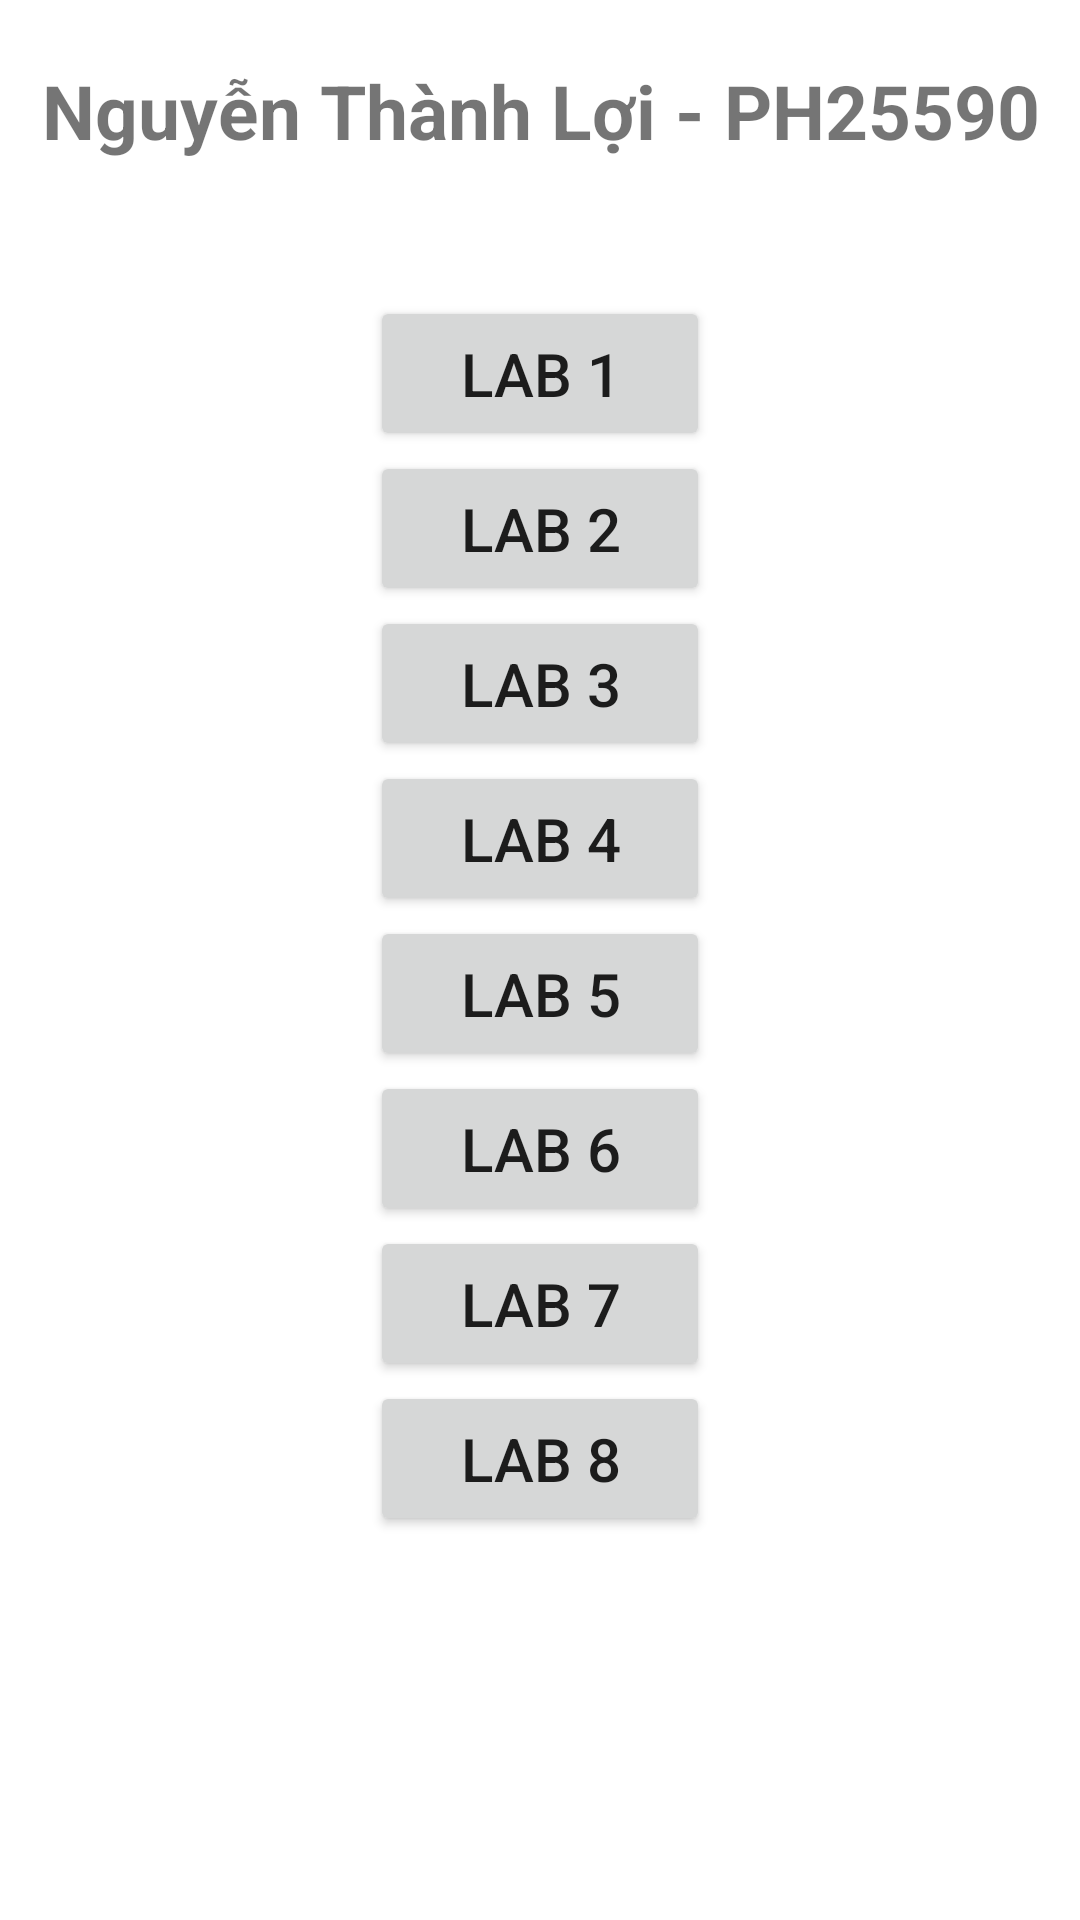

This screen was rendered from an Android layout file. Write that file and the resources it references.
<!-- AndroidManifest.xml: application theme Theme.MOB403_AndroidNetworking_Labs -->
<!-- res/layout/activity_main.xml -->
<?xml version="1.0" encoding="utf-8"?>
<LinearLayout xmlns:android="http://schemas.android.com/apk/res/android"
    xmlns:app="http://schemas.android.com/apk/res-auto"
    xmlns:tools="http://schemas.android.com/tools"
    android:layout_width="match_parent"
    android:layout_height="match_parent"
    tools:context=".MainActivity"
    android:orientation="vertical">

    <TextView
        android:layout_width="match_parent"
        android:layout_height="wrap_content"
        android:text="Nguyễn Thành Lợi - PH25590"
        android:textSize="25dp"
        android:gravity="center"
        android:textStyle="bold"
        android:layout_marginVertical="20dp"/>

    <LinearLayout
        android:layout_width="match_parent"
        android:layout_height="wrap_content"
        android:orientation="vertical"
        android:gravity="center"
        android:layout_marginTop="25dp">

        <Button
            android:layout_width="55pt"
            android:layout_height="25pt"
            android:text="Lab 1"
            android:textSize="20dp"
            android:id="@+id/lab1Button" />

        <Button
            android:layout_width="55pt"
            android:layout_height="25pt"
            android:text="Lab 2"
            android:textSize="20dp"
            android:id="@+id/lab2Button" />

        <Button
            android:layout_width="55pt"
            android:layout_height="25pt"
            android:text="Lab 3"
            android:textSize="20dp"
            android:id="@+id/lab3Button" />

        <Button
            android:layout_width="55pt"
            android:layout_height="25pt"
            android:text="Lab 4"
            android:textSize="20dp"
            android:id="@+id/lab4Button"/>

        <Button
            android:layout_width="55pt"
            android:layout_height="25pt"
            android:text="Lab 5"
            android:textSize="20dp"
            android:id="@+id/lab5Button"/>

        <Button
            android:layout_width="55pt"
            android:layout_height="25pt"
            android:text="Lab 6"
            android:textSize="20dp"
            android:id="@+id/lab6Button"/>

        <Button
            android:layout_width="55pt"
            android:layout_height="25pt"
            android:text="Lab 7"
            android:textSize="20dp"
            android:id="@+id/lab7Button"/>

        <Button
            android:layout_width="55pt"
            android:layout_height="25pt"
            android:text="Lab 8"
            android:textSize="20dp"
            android:id="@+id/lab8Button"/>
    </LinearLayout>

</LinearLayout>
<!-- resources referenced by this layout -->
<resources>
  <style name="Theme.MOB403_AndroidNetworking_Labs" parent="Theme.MaterialComponents.DayNight.DarkActionBar">
          
          <item name="colorPrimary">@color/purple_500</item>
          <item name="colorPrimaryVariant">@color/purple_700</item>
          <item name="colorOnPrimary">@color/white</item>
          
          <item name="colorSecondary">@color/teal_200</item>
          <item name="colorSecondaryVariant">@color/teal_700</item>
          <item name="colorOnSecondary">@color/black</item>
          
          <item name="android:statusBarColor">?attr/colorPrimaryVariant</item>
          
      </style>
  <!-- not gathered from this repository: default colours our renderer supplied (Android Studio template values) -->
  <color name="purple_500">#FF6200EE</color>
  <color name="purple_700">#FF3700B3</color>
  <color name="teal_200">#FF03DAC5</color>
  <color name="teal_700">#FF018786</color>
  <color name="black">#FF000000</color>
  <color name="white">#FFFFFFFF</color>
</resources>
